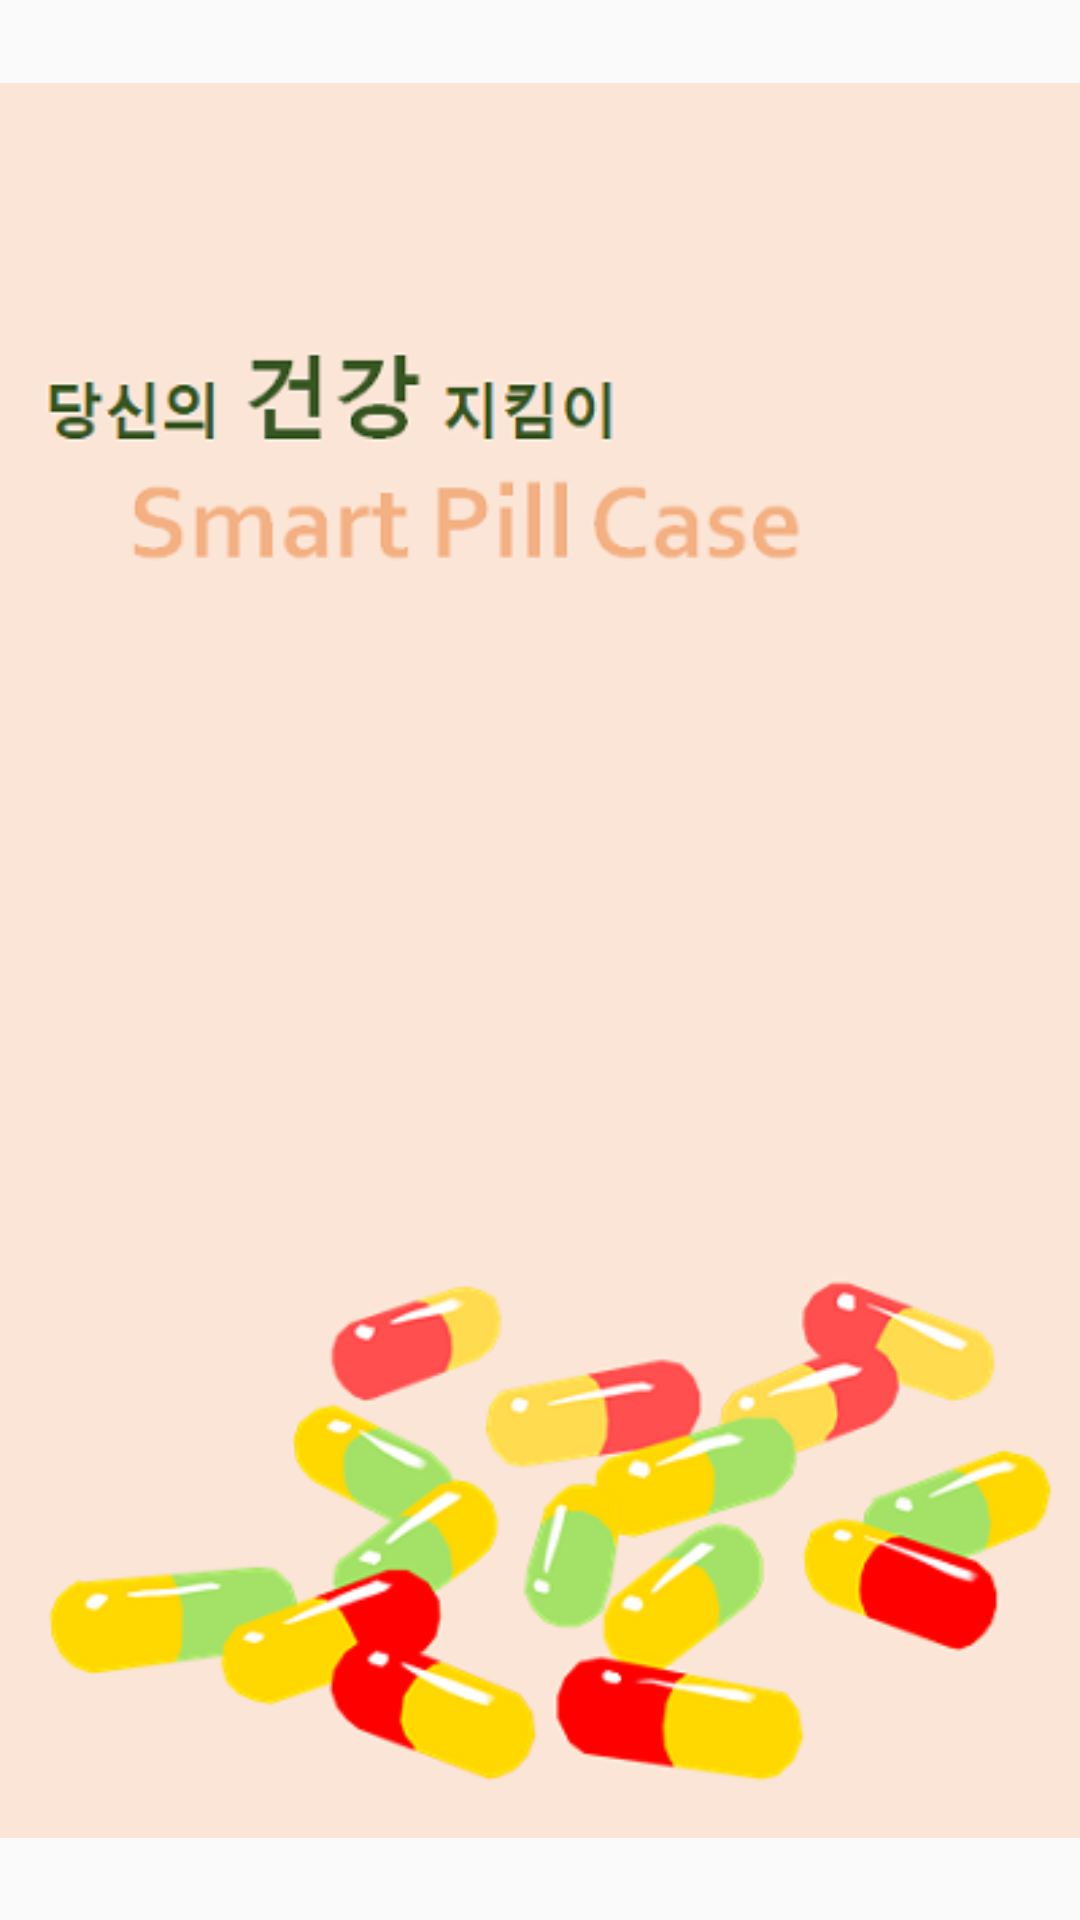

Here is an Android app screen rendered from its layout file. Give the layout XML and the strings, colors and styles it references.
<!-- AndroidManifest.xml: application theme AppTheme -->
<!-- res/layout/loading.xml -->
<?xml version="1.0" encoding="utf-8"?>
<LinearLayout
    xmlns:android="http://schemas.android.com/apk/res/android"
    android:layout_width="match_parent"
    android:orientation="vertical"
    android:layout_height="match_parent">

    <ImageView
        android:layout_width="match_parent"
        android:layout_height="match_parent"
        android:src="@drawable/loading"/>

</LinearLayout>
<!-- resources referenced by this layout -->
<resources>
  <!-- drawable loading: png bitmap (drawable, 53103 bytes) -->
  <style name="AppTheme" parent="Theme.AppCompat.Light.DarkActionBar">
          
          <item name="colorPrimary">#FFA8A5 </item>
          <item name="colorPrimaryDark">#FF7A85  </item>
          <item name="colorAccent">@color/colorAccent</item>
      </style>
  <!-- not gathered from this repository: default colours our renderer supplied (Android Studio template values) -->
  <color name="colorAccent">#FF03DAC5</color>
</resources>
